Photos from the image-classification dataset "original_png" in the GitHub repository shakir-darbar/shakir. Its 4 classes are: bronchiectasis, healthy, pneumonia, URTI.

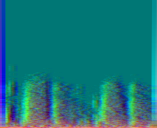
Label: pneumonia

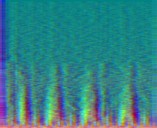
Label: healthy

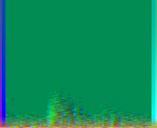
Label: pneumonia

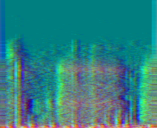
Label: healthy

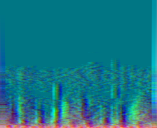
Label: URTI

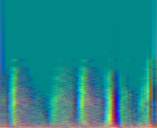
Label: pneumonia
